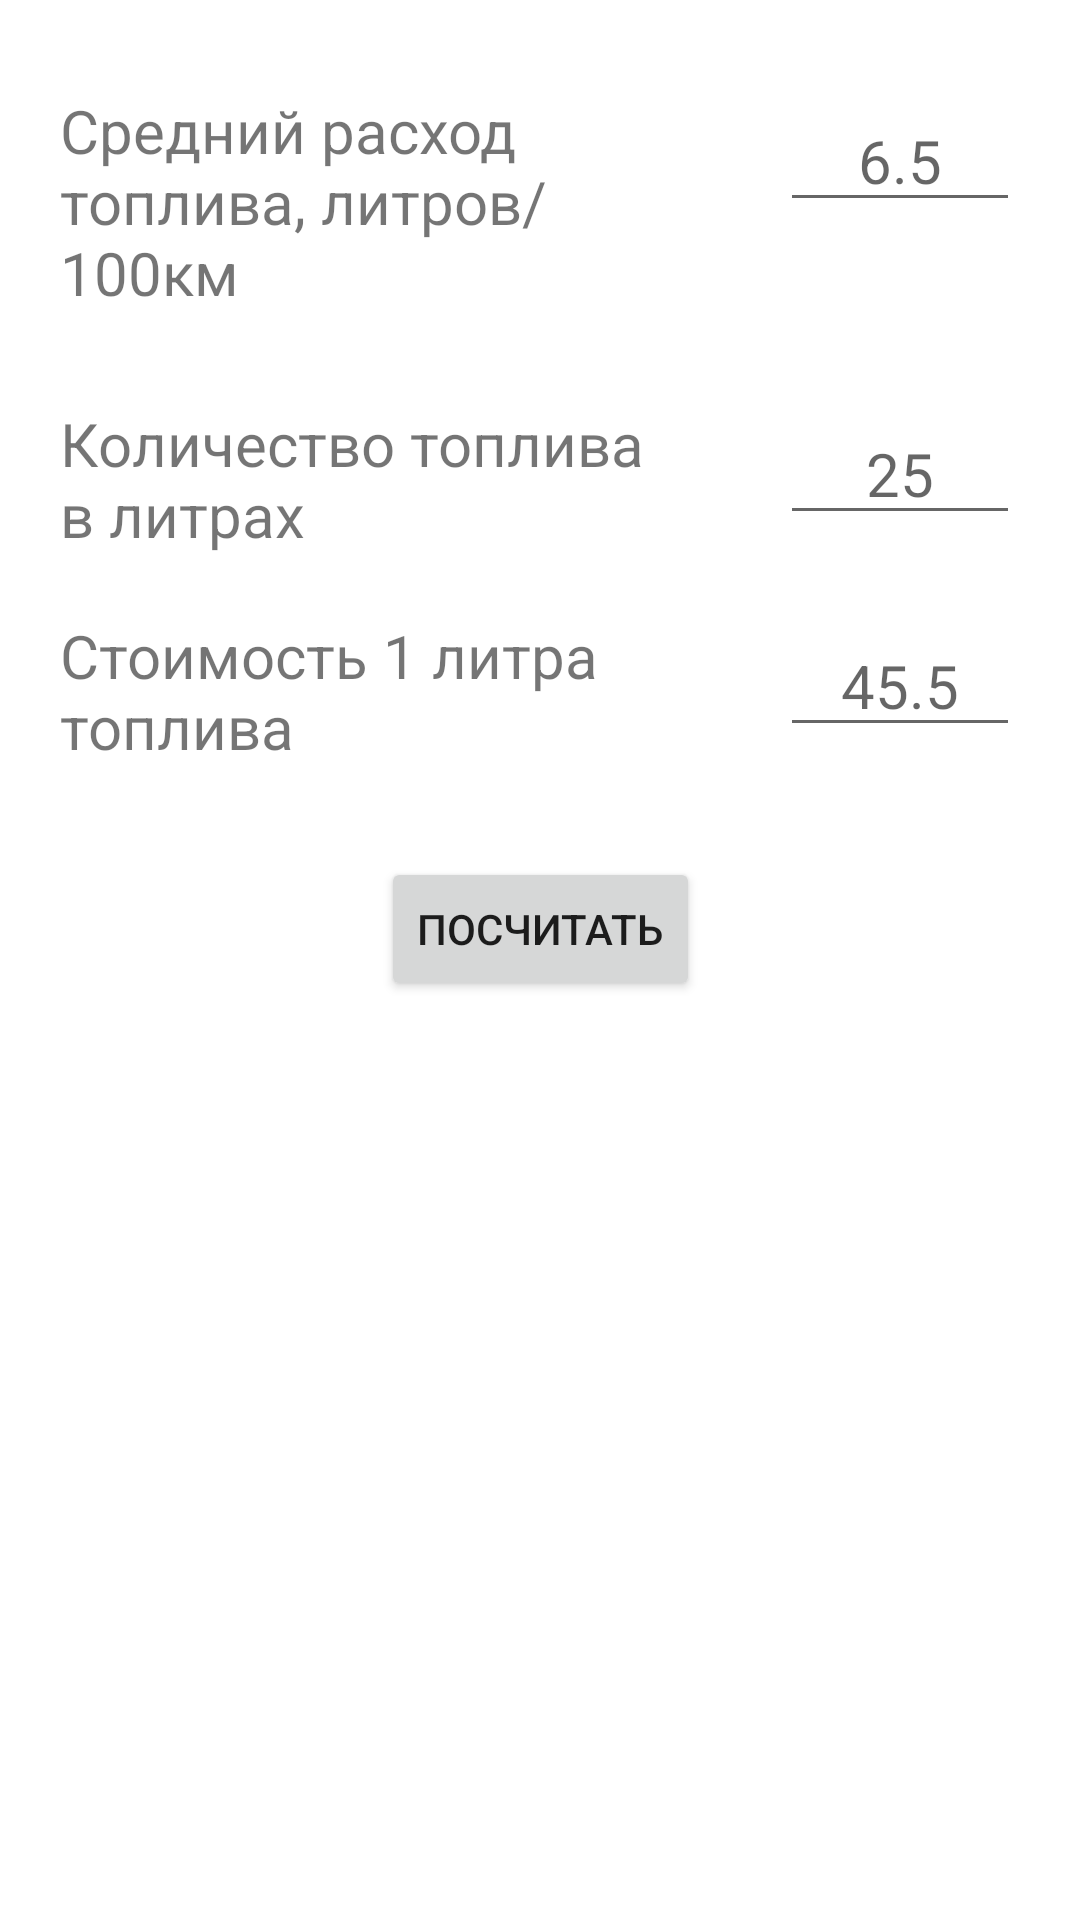

Produce the Android XML layout that renders to this screen, including the resource entries it uses.
<!-- AndroidManifest.xml: application theme AppTheme -->
<!-- res/layout/fragment_base_distance.xml -->
<?xml version="1.0" encoding="utf-8"?>
<androidx.constraintlayout.widget.ConstraintLayout xmlns:android="http://schemas.android.com/apk/res/android"
    xmlns:tools="http://schemas.android.com/tools"
    android:layout_width="match_parent"
    android:layout_height="match_parent"
    xmlns:app="http://schemas.android.com/apk/res-auto"
    tools:context=".presentation.price.screens.PriceFragment">

    <TextView
        android:id="@+id/tv_averageFuelConsumption"
        android:layout_width="0dp"
        android:layout_height="wrap_content"
        android:text="@string/average_fuel_consumption_string"
        android:textSize="20sp"
        app:layout_constraintTop_toTopOf="parent"
        app:layout_constraintStart_toStartOf="parent"
        app:layout_constraintEnd_toStartOf="@id/et_averageFuelConsumption"
        android:layout_marginTop="30dp"
        android:layout_marginHorizontal="20dp"
        />

    <EditText
        android:id="@+id/et_averageFuelConsumption"
        android:layout_width="80dp"
        android:layout_height="wrap_content"
        android:hint="@string/hint_average_fuel_consumption"
        android:gravity="center_horizontal"
        android:textSize="20sp"
        android:inputType="numberDecimal"
        app:layout_constraintTop_toTopOf="@id/tv_averageFuelConsumption"
        app:layout_constraintStart_toEndOf="@id/tv_averageFuelConsumption"
        app:layout_constraintEnd_toEndOf="parent"
        android:layout_marginHorizontal="20dp"
        />

    <TextView
        android:id="@+id/amount_of_fuel_tv"
        android:layout_width="0dp"
        android:layout_height="wrap_content"
        android:text="@string/amount_of_fuel_distance"
        android:textSize="20sp"
        app:layout_constraintTop_toBottomOf="@id/tv_averageFuelConsumption"
        app:layout_constraintStart_toStartOf="parent"
        app:layout_constraintEnd_toStartOf="@id/amount_of_fuel_ed"
        android:layout_marginTop="30dp"
        android:layout_marginHorizontal="20dp"
        />

    <EditText
        android:id="@+id/amount_of_fuel_ed"
        android:layout_width="80dp"
        android:layout_height="wrap_content"
        android:hint="@string/amount_of_fuel_hint"
        android:gravity="center_horizontal"
        android:textSize="20sp"
        android:inputType="number"
        app:layout_constraintTop_toTopOf="@id/amount_of_fuel_tv"
        app:layout_constraintStart_toEndOf="@id/amount_of_fuel_tv"
        app:layout_constraintEnd_toEndOf="parent"
        android:layout_marginHorizontal="20dp"
        />

    <TextView
        android:id="@+id/tv_fuel_price"
        android:layout_width="0dp"
        android:layout_height="wrap_content"
        android:text="@string/fuel_price_tv"
        android:textSize="20sp"
        app:layout_constraintTop_toBottomOf="@id/amount_of_fuel_tv"
        app:layout_constraintStart_toStartOf="parent"
        app:layout_constraintEnd_toStartOf="@id/et_fuel_price"
        android:layout_marginTop="20dp"
        android:layout_marginHorizontal="20dp"
        />

    <EditText
        android:id="@+id/et_fuel_price"
        android:layout_width="80dp"
        android:layout_height="wrap_content"
        android:hint="@string/hint_fuel_price_ed"
        android:gravity="center_horizontal"
        android:textSize="20sp"
        android:inputType="numberDecimal"
        app:layout_constraintTop_toTopOf="@id/tv_fuel_price"
        app:layout_constraintStart_toEndOf="@id/tv_fuel_price"
        app:layout_constraintEnd_toEndOf="parent"
        android:layout_marginHorizontal="20dp"
        />

    <Button
        android:id="@+id/calc_button"
        android:layout_width="wrap_content"
        android:layout_height="wrap_content"
        android:text="@string/calculate_button_trip_price"
        android:layout_gravity="center"
        app:layout_constraintTop_toBottomOf="@id/tv_fuel_price"
        app:layout_constraintStart_toStartOf="parent"
        app:layout_constraintEnd_toEndOf="parent"
        android:layout_marginTop="30dp"
        />



</androidx.constraintlayout.widget.ConstraintLayout>
<!-- resources referenced by this layout -->
<resources>
  <string name="amount_of_fuel_distance">Количество топлива в литрах</string>
  <string name="amount_of_fuel_hint">25</string>
  <string name="average_fuel_consumption_string">Средний расход топлива, литров/100км</string>
  <string name="calculate_button_trip_price">Посчитать</string>
  <string name="fuel_price_tv">Стоимость 1 литра топлива</string>
  <string name="hint_average_fuel_consumption">6.5</string>
  <string name="hint_fuel_price_ed">45.5</string>
  <style name="AppTheme" parent="Theme.MaterialComponents.DayNight.DarkActionBar">
          
          <item name="colorPrimary">@color/purple_500</item>
          <item name="colorPrimaryVariant">@color/purple_700</item>
          <item name="colorOnPrimary">@color/white</item>
          
          <item name="colorSecondary">@color/teal_200</item>
          <item name="colorSecondaryVariant">@color/teal_700</item>
          <item name="colorOnSecondary">@color/black</item>
          
          <item name="android:statusBarColor" tools:targetApi="l">?attr/colorPrimaryVariant</item>
          
      </style>
  <!-- not gathered from this repository: default colours our renderer supplied (Android Studio template values) -->
  <color name="purple_500">#FF6200EE</color>
  <color name="purple_700">#FF3700B3</color>
  <color name="teal_200">#FF03DAC5</color>
  <color name="teal_700">#FF018786</color>
  <color name="black">#FF000000</color>
  <color name="white">#FFFFFFFF</color>
</resources>
